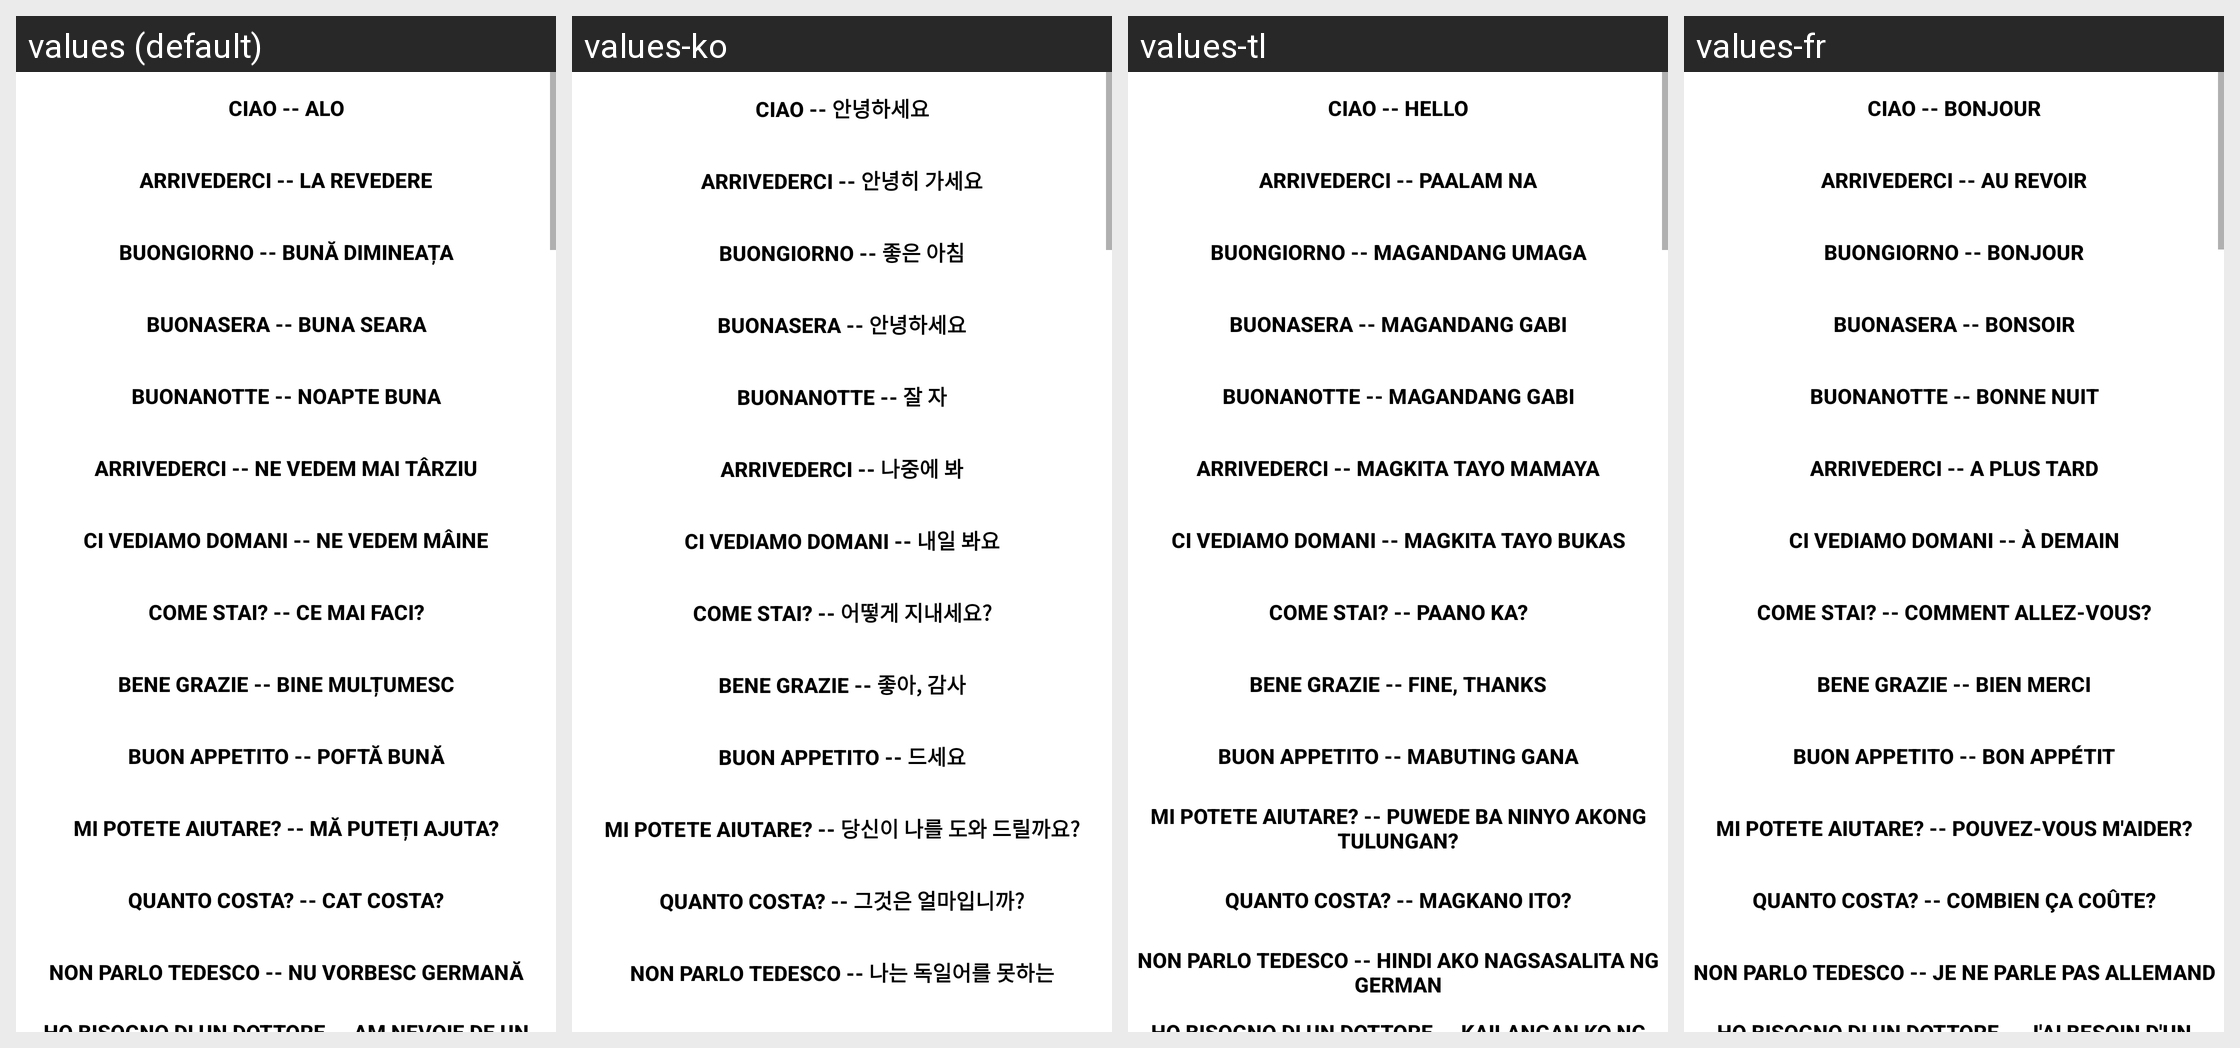

For this localized Android screen grid, give each drawn string resource with its value in every locale shown.
Android screen res/layout/main.xml rendered under 4 locales, left to right: values (default), values-ko, values-tl, values-fr. Device: Nexus 5 (rendered at 1080×1920; each locale shown at half size, 540×960, under a caption strip naming it); theme Theme.MaterialComponents.DayNight.NoActionBar.
Other locales in the repository, not shown: values-ar, values-bg, values-da, values-de, values-en, values-es, values-fa, values-fi, values-hi, values-it, values-ja, values-nl, values-no, values-pl, values-pt, values-ro, values-ru, values-sv, values-th, values-tr, values-uk, values-vi, values-zh-rCN.
Strings drawn on this screen, with the default value and each locale's value (text and hints the layout hard-codes, and strings that could not be matched under every locale, appear in the picture but are not listed):

hola
  values: Ciao -- Alo
  values-ko: Ciao -- 안녕하세요
  values-tl: Ciao -- Hello
  values-fr: Ciao -- Bonjour

adios
  values: Arrivederci -- La Revedere
  values-ko: Arrivederci -- 안녕히 가세요
  values-tl: Arrivederci -- Paalam na
  values-fr: Arrivederci -- Au Revoir

buenosdias
  values: Buongiorno -- Bună Dimineața
  values-ko: Buongiorno -- 좋은 아침
  values-tl: Buongiorno -- Magandang umaga
  values-fr: Buongiorno -- Bonjour

buenas_tardes
  values: Buonasera -- Buna Seara
  values-ko: Buonasera -- 안녕하세요
  values-tl: Buonasera -- Magandang gabi
  values-fr: Buonasera -- Bonsoir

buenas_noches
  values: Buonanotte -- Noapte Buna
  values-ko: Buonanotte -- 잘 자
  values-tl: Buonanotte -- Magandang gabi
  values-fr: Buonanotte -- Bonne Nuit

hasta_luego
  values: Arrivederci -- Ne vedem mai târziu
  values-ko: Arrivederci -- 나중에 봐
  values-tl: Arrivederci -- Magkita tayo mamaya
  values-fr: Arrivederci -- A plus tard

hasta_manana
  values: Ci vediamo domani -- Ne vedem mâine
  values-ko: Ci vediamo domani -- 내일 봐요
  values-tl: Ci vediamo domani -- Magkita tayo bukas
  values-fr: Ci vediamo domani -- À demain

quetal
  values: Come stai? -- Ce mai faci?
  values-ko: Come stai? -- 어떻게 지내세요?
  values-tl: Come stai? -- Paano ka?
  values-fr: Come stai? -- Comment allez-vous?

bien_gracias
  values: Bene grazie -- Bine mulțumesc
  values-ko: Bene grazie -- 좋아, 감사
  values-tl: Bene grazie -- Fine, thanks
  values-fr: Bene grazie -- Bien merci

buen_provecho
  values: Buon appetito -- Poftă bună
  values-ko: Buon appetito -- 드세요
  values-tl: Buon appetito -- Mabuting gana
  values-fr: Buon appetito -- Bon appétit

me_puede_ayudar
  values: Mi potete aiutare? -- Mă puteți ajuta?
  values-ko: Mi potete aiutare? -- 당신이 나를 도와 드릴까요?
  values-tl: Mi potete aiutare? -- Puwede ba ninyo akong tulungan?
  values-fr: Mi potete aiutare? -- Pouvez-vous m'aider?

cuanto_cuesta
  values: Quanto costa? -- Cat costa?
  values-ko: Quanto costa? -- 그것은 얼마입니까?
  values-tl: Quanto costa? -- Magkano ito?
  values-fr: Quanto costa? -- Combien ça coûte?

no_hablo_espanol
  values: Non parlo tedesco -- Nu vorbesc germană
  values-ko: Non parlo tedesco -- 나는 독일어를 못하는
  values-tl: Non parlo tedesco -- Hindi ako nagsasalita ng German
  values-fr: Non parlo tedesco -- Je ne parle pas allemand
